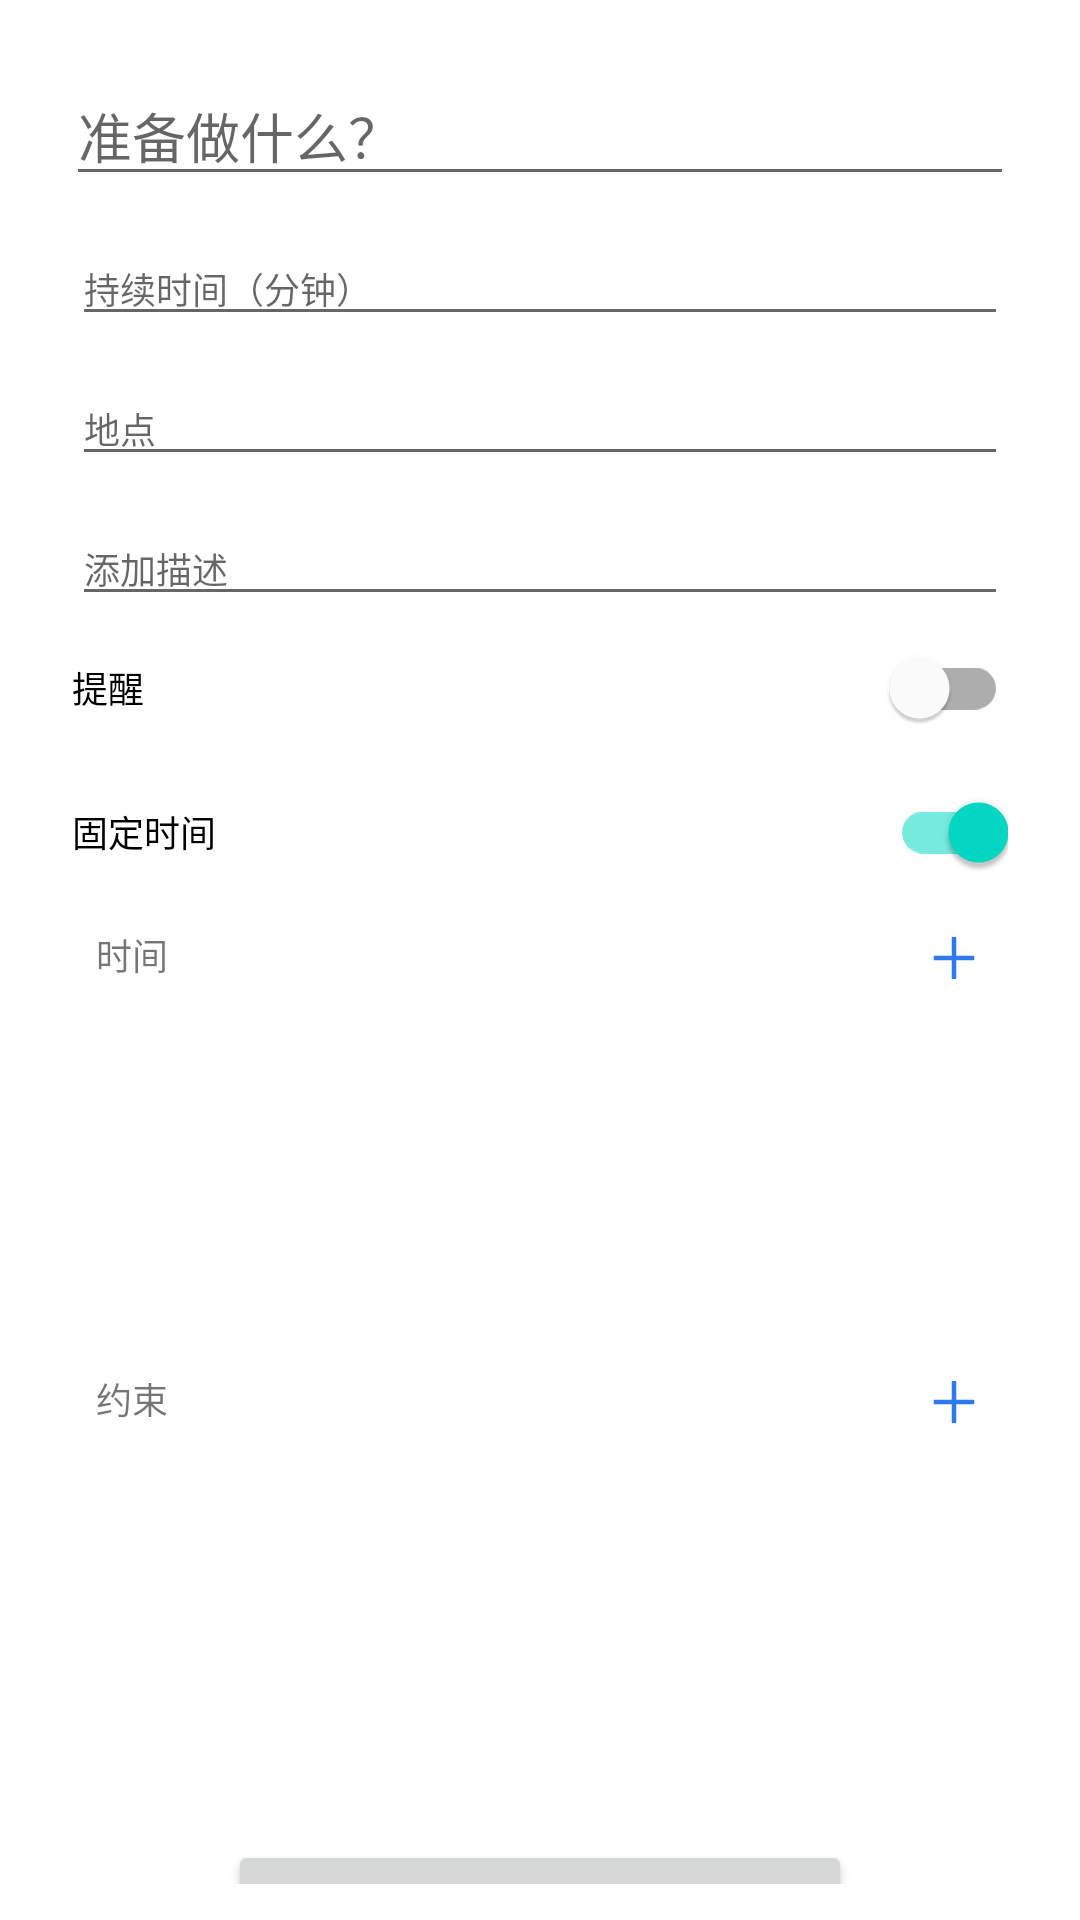

Produce the Android XML layout that renders to this screen, including the resource entries it uses.
<!-- AndroidManifest.xml: application theme Theme.TimeFlow -->
<!-- res/layout/dialog_add_action.xml -->
<androidx.constraintlayout.widget.ConstraintLayout xmlns:android="http://schemas.android.com/apk/res/android"
    android:layout_width="match_parent"
    android:layout_height="wrap_content"
    xmlns:app="http://schemas.android.com/apk/res-auto"
    xmlns:tools="http://schemas.android.com/tools"
    android:background="@color/white"
    android:padding="12dp">

    <EditText
        android:id="@+id/action_name"
        android:layout_width="0dp"
        android:layout_height="wrap_content"
        android:hint="@string/action_name"
        app:layout_constraintTop_toTopOf="parent"
        android:layout_margin="10dp"
        app:layout_constraintStart_toStartOf="parent"
        app:layout_constraintEnd_toEndOf="parent" />

    <EditText
        android:id="@+id/action_duration"
        android:layout_width="0dp"
        android:layout_height="wrap_content"
        android:hint="@string/action_duration"
        android:textSize="12sp"
        android:inputType="number"
        app:layout_constraintTop_toBottomOf="@id/action_name"
        app:layout_constraintStart_toStartOf="parent"
        app:layout_constraintEnd_toEndOf="parent"
        android:layout_margin="12dp"
        android:layout_marginTop="8dp" />

    <EditText
        android:id="@+id/action_location"
        android:layout_width="0dp"
        android:layout_height="wrap_content"
        android:hint="@string/action_location"
        android:textSize="12sp"
        app:layout_constraintTop_toBottomOf="@id/action_duration"
        app:layout_constraintStart_toStartOf="parent"
        app:layout_constraintEnd_toEndOf="parent"
        android:layout_margin="12dp"
        android:layout_marginTop="8dp" />

    <EditText
    android:id="@+id/action_note"
    android:layout_width="0dp"
    android:layout_height="wrap_content"
    android:hint="@string/action_note"
    android:textSize="12sp"
    android:layout_margin="12dp"
    app:layout_constraintTop_toBottomOf="@id/action_location"
    app:layout_constraintStart_toStartOf="parent"
    app:layout_constraintEnd_toEndOf="parent"
    android:layout_marginTop="8dp"
    android:layout_marginBottom="4dp"/>

<com.google.android.material.switchmaterial.SwitchMaterial
    android:id="@+id/action_remind_switch"
    android:layout_width="match_parent"
    android:layout_height="wrap_content"
    android:checked="false"
    app:layout_constraintTop_toBottomOf="@id/action_note"
    app:layout_constraintStart_toStartOf="parent"
    android:layout_marginEnd="12dp"
    android:layout_marginStart="12dp"
    android:text="@string/action_remind"
    android:textSize="12sp"
    android:layout_marginBottom="4dp"/>

<com.google.android.material.switchmaterial.SwitchMaterial
    android:layout_width="match_parent"
    android:layout_height="wrap_content"
    android:id="@+id/action_type_switch"
    android:checked="true"
    app:layout_constraintTop_toBottomOf="@id/action_remind_switch"
    app:layout_constraintStart_toStartOf="parent"

    android:layout_marginEnd="12dp"
    android:layout_marginStart="12dp"
    android:text="@string/action_type"
    android:textSize="12sp"
    android:layout_marginBottom="4dp"/>

    <androidx.constraintlayout.widget.ConstraintLayout
        android:id="@+id/action_FixedTime"
        android:layout_width="match_parent"
        android:layout_height="wrap_content"
        android:maxHeight="150dp"
        app:layout_constraintTop_toBottomOf="@id/action_type_switch"
        app:layout_constraintBottom_toTopOf="@id/action_RepeatingTime"
        android:visibility="visible"
        android:layout_marginStart="12dp"
        android:layout_marginEnd="12dp"
        >

        <TextView
            android:layout_width="wrap_content"
            android:layout_height="wrap_content"
            android:text="@string/time"
            android:textSize="12sp"
            app:layout_constraintTop_toTopOf="parent"
            app:layout_constraintStart_toStartOf="parent"
            android:layout_marginTop="8dp"
            android:layout_marginStart="8dp"
            />

        <ImageButton
            android:layout_width="20dp"
            android:layout_height="20dp"
            style="@style/TabButton"
            app:tint="@color/blue"
            android:background="@color/transparent"
            android:id="@+id/action_add_time"
            android:src="@drawable/ic_add_event"
            android:layout_marginTop="8dp"
            android:layout_marginEnd="8dp"
            app:layout_constraintTop_toTopOf="@id/action_FixedTime"
            app:layout_constraintEnd_toEndOf="@id/action_FixedTime"
            />



        <ListView
            android:layout_width="match_parent"
            android:layout_height="120dp"
            app:layout_constraintTop_toBottomOf="@id/action_add_time"
            android:id="@+id/action_time_list"
            tools:listitem="@layout/action_time_item"
            app:layout_constraintVertical_bias="0.0"
            >

        </ListView>
    </androidx.constraintlayout.widget.ConstraintLayout>

    <androidx.constraintlayout.widget.ConstraintLayout
        android:layout_width="match_parent"
        android:layout_height="wrap_content"
        android:maxHeight="150dp"
        app:layout_constraintTop_toBottomOf="@id/action_FixedTime"
        app:layout_constraintHorizontal_bias="0.0"
        app:layout_constraintBottom_toTopOf="@id/save_action_button"
        android:visibility="visible"
        android:layout_marginStart="12dp"
        android:layout_marginEnd="12dp"
        android:id="@+id/action_RepeatingTime"
        >
        <TextView
            android:layout_width="wrap_content"
            android:layout_height="wrap_content"
            android:text="@string/restriction"
            android:textSize="12sp"
            app:layout_constraintTop_toTopOf="parent"
            app:layout_constraintStart_toStartOf="parent"
            android:layout_marginTop="8dp"
            android:layout_marginStart="8dp" />
        <ImageButton
            android:layout_width="20dp"
            android:layout_height="20dp"
            style="@style/TabButton"
            android:background="@color/transparent"
            android:id="@+id/action_add_restriction"
            app:tint="@color/blue"
            android:src="@drawable/ic_add_event"
            android:layout_marginTop="8dp"
            android:layout_marginEnd="8dp"
            app:layout_constraintTop_toTopOf="@id/action_RepeatingTime"
            app:layout_constraintEnd_toEndOf="@id/action_RepeatingTime"
        />
        <ListView
            android:layout_width="match_parent"
            android:layout_height="120dp"

            app:layout_constraintTop_toBottomOf="@id/action_add_restriction"
            android:id="@+id/action_restriction_list"
            tools:listitem="@layout/fragment_deadline_list_item"
            app:layout_constraintVertical_bias="0.0"
            >
        </ListView>
    </androidx.constraintlayout.widget.ConstraintLayout>

    <Button
        android:id="@+id/save_action_button"
        android:layout_width="0dp"
        android:layout_height="wrap_content"
        android:text="@string/save"
        android:textSize="16sp"
        app:layout_constraintTop_toBottomOf="@id/action_RepeatingTime"
        app:layout_constraintStart_toStartOf="parent"
        app:layout_constraintEnd_toEndOf="parent"
        android:layout_marginTop="16dp"
        android:layout_marginStart="64dp"
        android:layout_marginEnd="64dp"/>
</androidx.constraintlayout.widget.ConstraintLayout>
<!-- res/layout/action_time_item.xml (included above) -->
<?xml version="1.0" encoding="utf-8"?>
<androidx.constraintlayout.widget.ConstraintLayout xmlns:android="http://schemas.android.com/apk/res/android"
    xmlns:app="http://schemas.android.com/apk/res-auto"
    android:layout_width="match_parent"
    android:layout_height="100dp"
    android:padding="3dp"
>

    <androidx.cardview.widget.CardView
        android:layout_width="0dp"
        android:layout_height="90dp"
        app:cardCornerRadius="20dp"
        app:cardElevation="3dp"
        app:layout_constraintTop_toTopOf="parent"
        app:layout_constraintStart_toStartOf="parent"
        app:layout_constraintEnd_toEndOf="parent"
        app:layout_constraintBottom_toBottomOf="parent"
        app:layout_constraintVertical_bias="0"
>

        <androidx.constraintlayout.widget.ConstraintLayout
            android:layout_width="match_parent"
            android:layout_height="90dp"
            android:background="@color/blue_label_bg"
            android:padding="8dp">

            <TextView
                android:id="@+id/start_time"
                android:layout_width="wrap_content"
                android:layout_height="wrap_content"
                android:text="Start Time: 08:00"
                android:textSize="16sp"
                android:textColor="@color/black"
                android:textStyle="bold"
                app:layout_constraintTop_toTopOf="parent"
                app:layout_constraintStart_toStartOf="parent"
                app:layout_constraintEnd_toEndOf="parent"
                app:layout_constraintHorizontal_bias="0"/>

            <TextView
                android:id="@+id/end_time"
                android:layout_width="wrap_content"
                android:layout_height="wrap_content"
                android:text="End Time: 10:00"
                android:textSize="16sp"
                android:textColor="@color/black"
                android:textStyle="bold"
                app:layout_constraintTop_toTopOf="parent"
                app:layout_constraintStart_toEndOf="@id/start_time"
                app:layout_constraintEnd_toEndOf="parent"
                app:layout_constraintHorizontal_bias="1"/>

            <TextView
                android:id="@+id/repeat_type"
                android:layout_width="0dp"
                android:layout_height="wrap_content"
                android:text="Repeat Type: Daily"
                android:textSize="14sp"
                android:textColor="@color/gray"
                app:layout_constraintTop_toBottomOf="@id/end_time"
                app:layout_constraintStart_toStartOf="parent"
                app:layout_constraintEnd_toEndOf="parent"/>

            <EditText
                android:id="@+id/repeat_params"
                android:layout_width="0dp"
                android:layout_height="wrap_content"
                android:text="Repeat Params: Every 2 days"
                android:textSize="14sp"
                android:textColor="@color/gray"
                app:layout_constraintTop_toBottomOf="@id/repeat_type"
                app:layout_constraintStart_toStartOf="parent"
                app:layout_constraintEnd_toEndOf="parent"/>

        </androidx.constraintlayout.widget.ConstraintLayout>
    </androidx.cardview.widget.CardView>
</androidx.constraintlayout.widget.ConstraintLayout>
<!-- res/layout/fragment_deadline_list_item.xml (included above) -->
<?xml version="1.0" encoding="utf-8"?>
<androidx.constraintlayout.widget.ConstraintLayout xmlns:android="http://schemas.android.com/apk/res/android"
    android:layout_width="match_parent"
    android:layout_height="92dp"
    xmlns:tools="http://schemas.android.com/tools"
    android:background="@color/transparent"
    xmlns:app="http://schemas.android.com/apk/res-auto">

    <androidx.cardview.widget.CardView
        android:layout_width="match_parent"
        android:layout_height="80dp"
        app:cardCornerRadius="10dp"
        app:cardElevation="5dp"
        android:layout_marginBottom="8dp"
        android:layout_marginStart="6dp"
        android:layout_marginEnd="6dp"
        android:layout_marginTop="6dp"
        app:layout_constraintTop_toTopOf="parent">

        <androidx.constraintlayout.widget.ConstraintLayout
            android:layout_width="match_parent"
            android:layout_height="wrap_content"
            android:padding="8dp">

            <TextView
                android:id="@+id/milestone_name"
                android:layout_width="0dp"
                android:layout_height="wrap_content"
                android:textSize="18sp"
                android:textColor="@color/black"
                tools:text="里程碑"
                app:layout_constraintStart_toStartOf="parent"
                app:layout_constraintTop_toTopOf="parent"
                app:layout_constraintEnd_toStartOf="@id/milestone_finished"/>

            <TextView
                android:id="@+id/milestone_time"
                android:layout_width="wrap_content"
                android:layout_height="wrap_content"
                android:textSize="14sp"
                android:textColor="@color/black"
                tools:text="2021-01-01"
                app:layout_constraintStart_toStartOf="parent"
                app:layout_constraintTop_toBottomOf="@id/milestone_name"/>

            <TextView
                android:id="@+id/GoalTag"
                android:layout_width="wrap_content"
                android:layout_height="wrap_content"
                android:textSize="14sp"
                tools:text="目标标签"

                app:layout_constraintStart_toEndOf="@id/milestone_time"
                app:layout_constraintTop_toTopOf="@id/milestone_time"/>

            <TextView
                android:id="@+id/time_left"
                android:layout_width="wrap_content"
                android:layout_height="wrap_content"
                android:textSize="14sp"
                tools:text="剩余时间：0天"
                android:textColor="@android:color/holo_red_dark"
                app:layout_constraintStart_toStartOf="parent"
                app:layout_constraintTop_toBottomOf="@id/milestone_time"/>

            <CheckBox
                android:id="@+id/milestone_finished"
                android:layout_width="wrap_content"
                android:layout_height="wrap_content"
                app:layout_constraintEnd_toEndOf="parent"
                app:layout_constraintTop_toTopOf="parent"/>
        </androidx.constraintlayout.widget.ConstraintLayout>
    </androidx.cardview.widget.CardView>
</androidx.constraintlayout.widget.ConstraintLayout>
<!-- resources referenced by this layout -->
<resources>
  <color name="black">#FF000000</color>
  <color name="blue">#FF2C7AEE</color>
  <color name="blue_label_bg">#FFECF2FE</color>
  <color name="gray">#797777</color>
  <color name="transparent">#00000000</color>
  <color name="white">#FFFFFFFF</color>
  <!-- drawable ic_add_event (drawable) -->
  <vector xmlns:android="http://schemas.android.com/apk/res/android" android:height="20dp" android:viewportHeight="1024" android:viewportWidth="1024" android:width="20dp">
        
      <path android:fillColor="#ffffff" android:pathData="M474,152m8,0l60,0q8,0 8,8l0,704q0,8 -8,8l-60,0q-8,0 -8,-8l0,-704q0,-8 8,-8Z"/>
        
      <path android:fillColor="#ffffff" android:pathData="M168,474m8,0l672,0q8,0 8,8l0,60q0,8 -8,8l-672,0q-8,0 -8,-8l0,-60q0,-8 8,-8Z"/>
      
  </vector>
  <string name="action_duration">持续时间（分钟）</string>
  <string name="action_location">地点</string>
  <string name="action_name">准备做什么？</string>
  <string name="action_note">添加描述</string>
  <string name="action_remind">提醒</string>
  <string name="action_type">固定时间</string>
  <string name="restriction">约束</string>
  <string name="save">保存</string>
  <string name="time">时间</string>
  <style name="TabButton">
          <item name="android:padding">6dp</item>
          <item name="android:layout_width">0dp</item>
          <item name="android:layout_height">match_parent</item>
          <item name="android:layout_weight">1</item>
          <item name="android:gravity">center</item>
          
          
          
          <item name="android:button">@null</item>
  
          <item name="windowActionBar">false</item>
  
          <item name="windowNoTitle">true</item>
          <item name="android:windowFullscreen">true</item>
          
      </style>
  <style name="Theme.TimeFlow" parent="Theme.MaterialComponents.Light.DarkActionBar">
          
          <item name="colorPrimary">@color/blue_500</item>
          <item name="colorPrimaryDark">@color/blue_500</item>
          <item name="colorPrimaryVariant">@color/blue_500</item>
          <item name="colorOnPrimary">@color/white</item>
          
          <item name="colorSecondary">@color/teal_200</item>
          <item name="colorSecondaryVariant">@color/teal_700</item>
          <item name="colorOnSecondary">@color/black</item>
          
          <item name="android:statusBarColor">?attr/colorPrimaryVariant</item>
          <item name="android:forceDarkAllowed" tools:targetApi="q">false</item>
          
      </style>
  <color name="blue_500">#FF2196F3</color>
  <color name="teal_200">#FF03DAC5</color>
  <color name="teal_700">#FF018786</color>
</resources>
